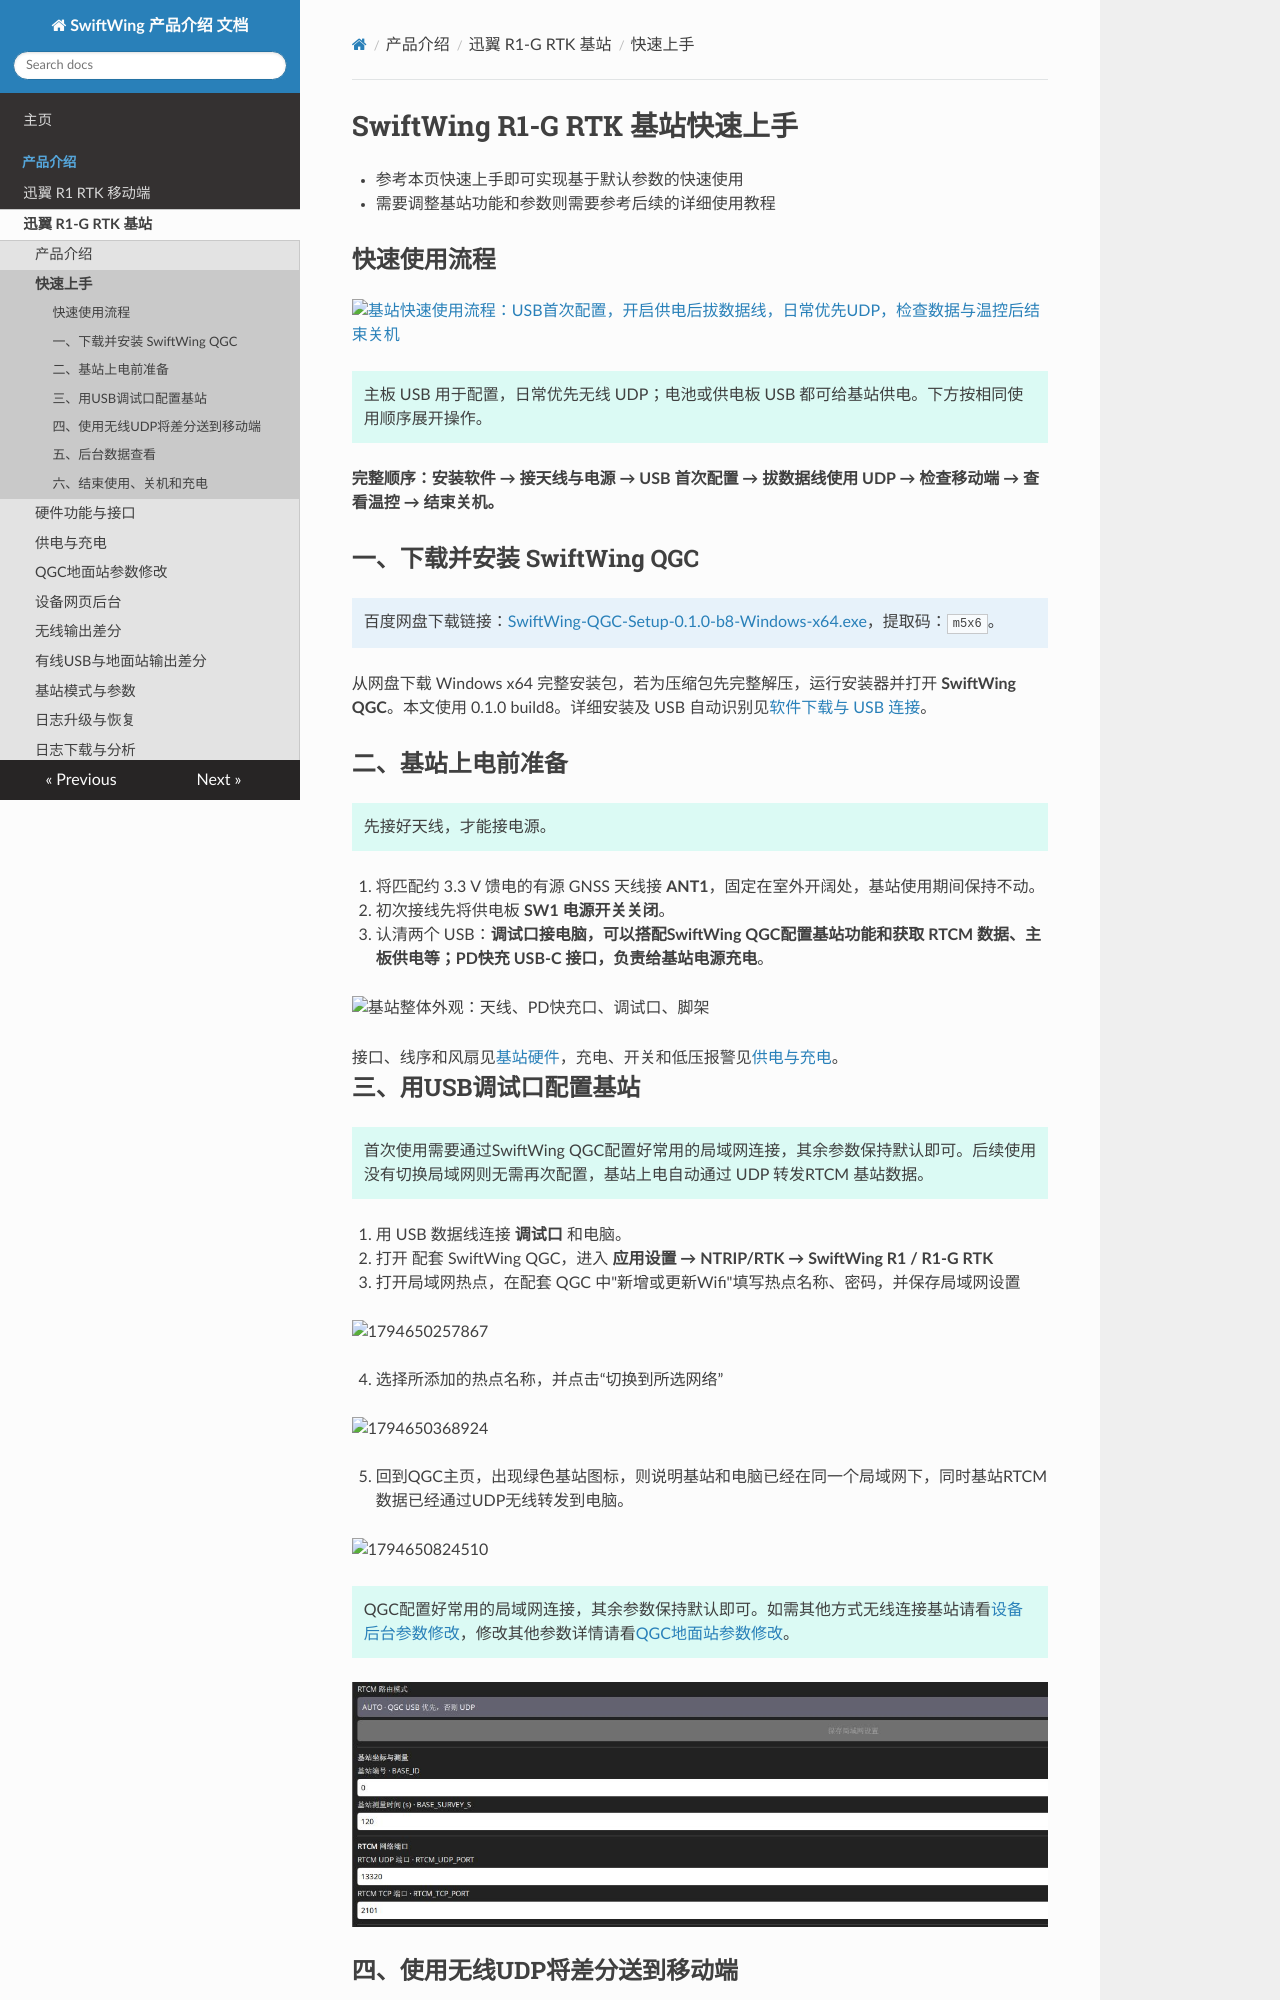

repository: SwiftWing001/SwiftWing-Product-Introduction · page: SwiftWing R1-G RTK基站/快速上手/index.html · generator: mkdocs

<div class="rtk-guide" aria-hidden="true"></div>

# SwiftWing R1-G RTK 基站快速上手

* 参考本页快速上手即可实现基于默认参数的快速使用
* 需要调整基站功能和参数则需要参考后续的详细使用教程

## 快速使用流程

[![基站快速使用流程：USB首次配置，开启供电后拔数据线，日常优先UDP，检查数据与温控后结束关机](image/快速上手/基站快速使用流程.svg)](image/快速上手/基站快速使用流程.svg)

<div class="admonition tip">
<p>主板 USB 用于配置，日常优先无线 UDP；电池或供电板 USB 都可给基站供电。下方按相同使用顺序展开操作。</p>
</div>

**完整顺序：安装软件 → 接天线与电源 → USB 首次配置 → 拔数据线使用 UDP → 检查移动端 → 查看温控 → 结束关机。**

## 一、下载并安装 SwiftWing QGC

<div class="admonition note">
<p>百度网盘下载链接：<a href="https://pan.baidu.com/s/1CAqwyC05L5_-I7qV0qO-yg?pwd=m5x6">SwiftWing-QGC-Setup-0.1.0-b8-Windows-x64.exe</a>，提取码：<code>m5x6</code>。</p>
</div>

从网盘下载 Windows x64 完整安装包，若为压缩包先完整解压，运行安装器并打开 **SwiftWing QGC**。本文使用 0.1.0 build8。详细安装及 USB 自动识别见[软件下载与 USB 连接](../RTK通用/软件下载与USB连接.md)。

## 二、基站上电前准备

<div class="admonition tip">
<p>先接好天线，才能接电源。</p>
</div>

1. 将匹配约 3.3 V 馈电的有源 GNSS 天线接 **ANT1**，固定在室外开阔处，基站使用期间保持不动。
2. 初次接线先将供电板 **SW1 电源开关关闭**。
3. 认清两个 USB：**调试口接电脑，可以搭配SwiftWing QGC配置基站功能和获取 RTCM 数据、主板供电等；PD快充 USB-C 接口，负责给基站电源充电**。

![基站整体外观：天线、PD快充口、调试口、脚架](image/快速上手/1794560640586.png)

<div class="rtk-fineprint">接口、线序和风扇见<a href="../硬件功能与接口/">基站硬件</a>，充电、开关和低压报警见<a href="../供电与充电/">供电与充电</a>。</div>
